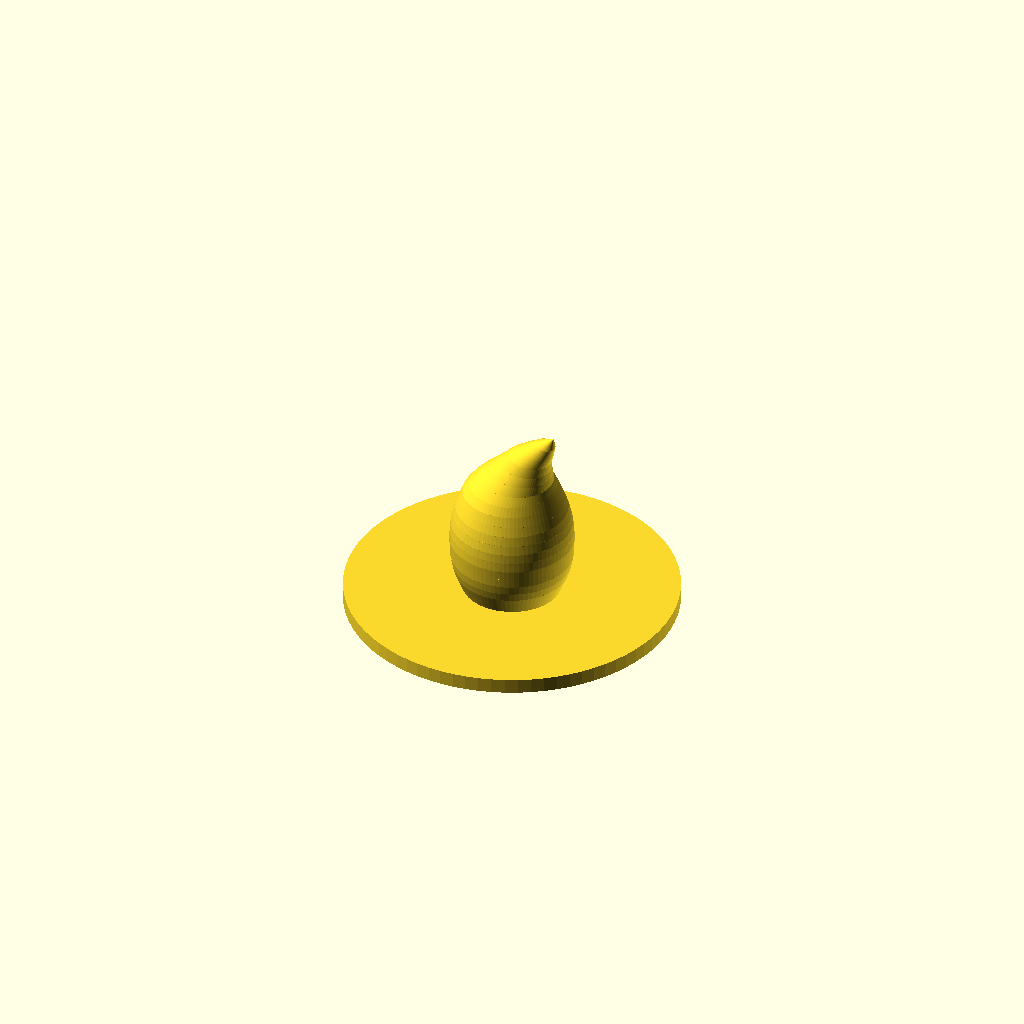
Cell 1: the model at its default parameters.
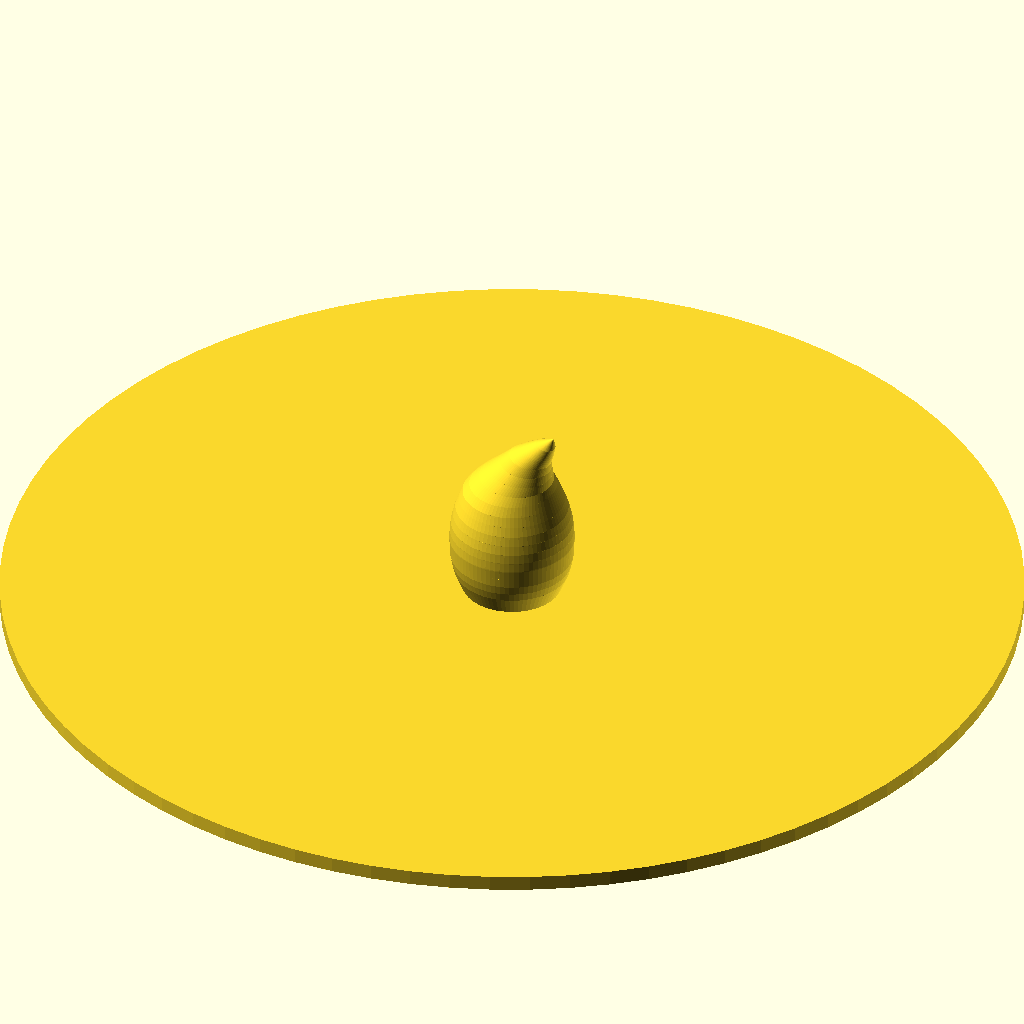
Cell 2 — tealight_diameter set to 100, the other parameters unchanged.
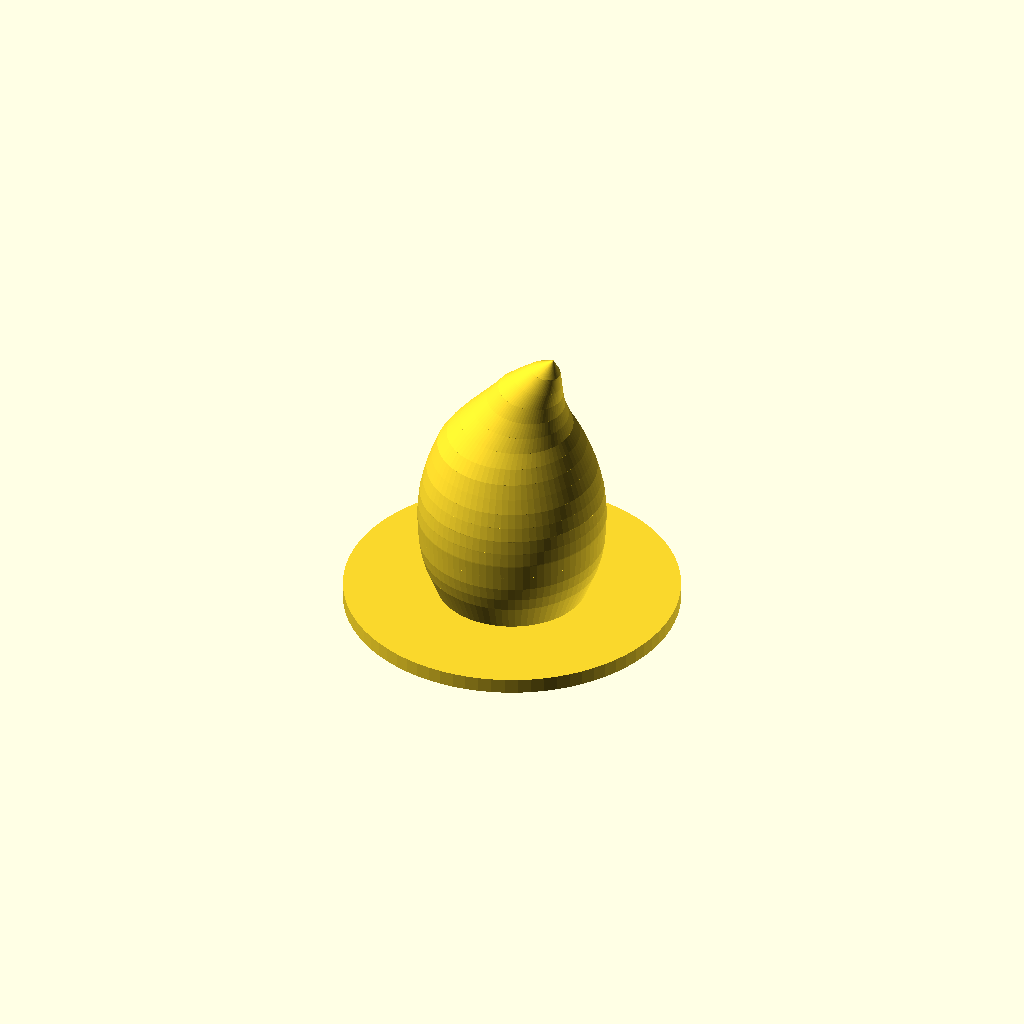
Cell 3 — led_holder_outer_diameter set to 13, the other parameters unchanged.
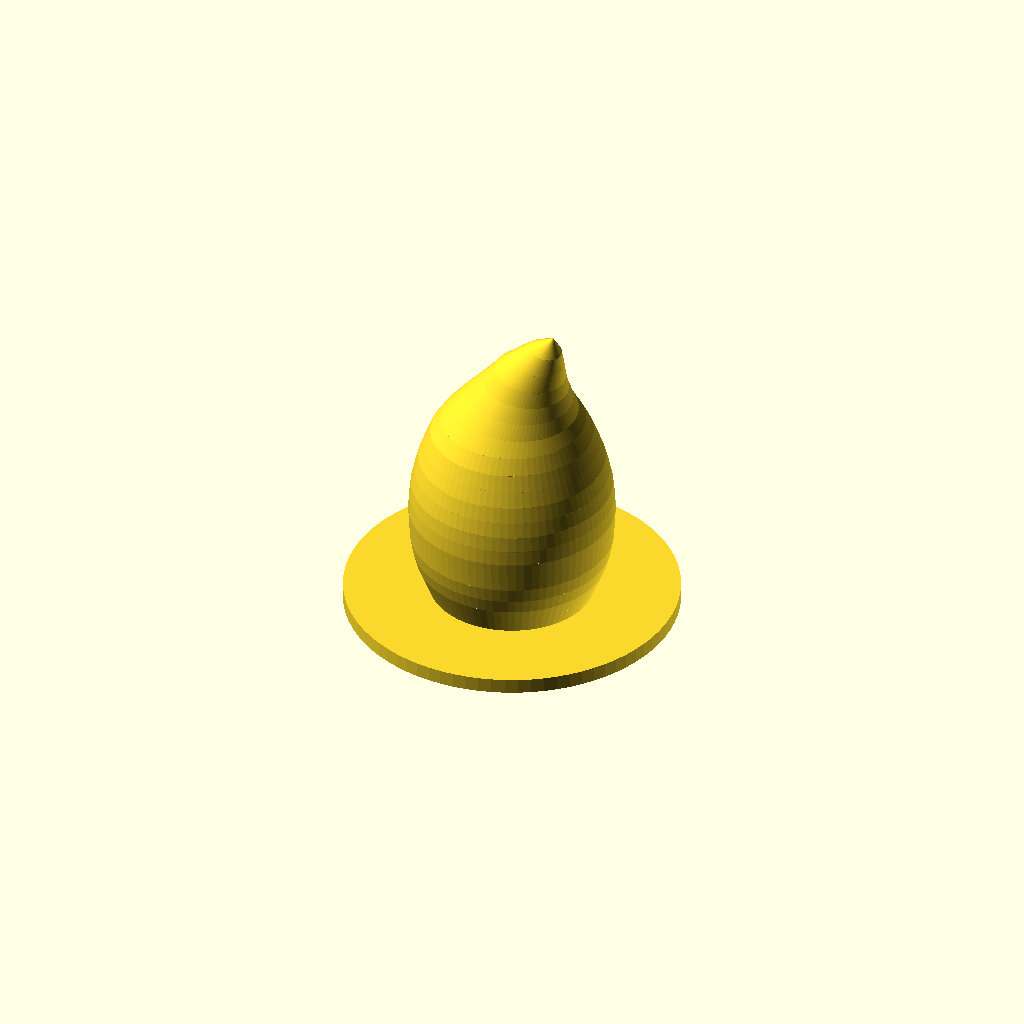
Cell 4 — nozzle_diameter set to 2, the other parameters unchanged.
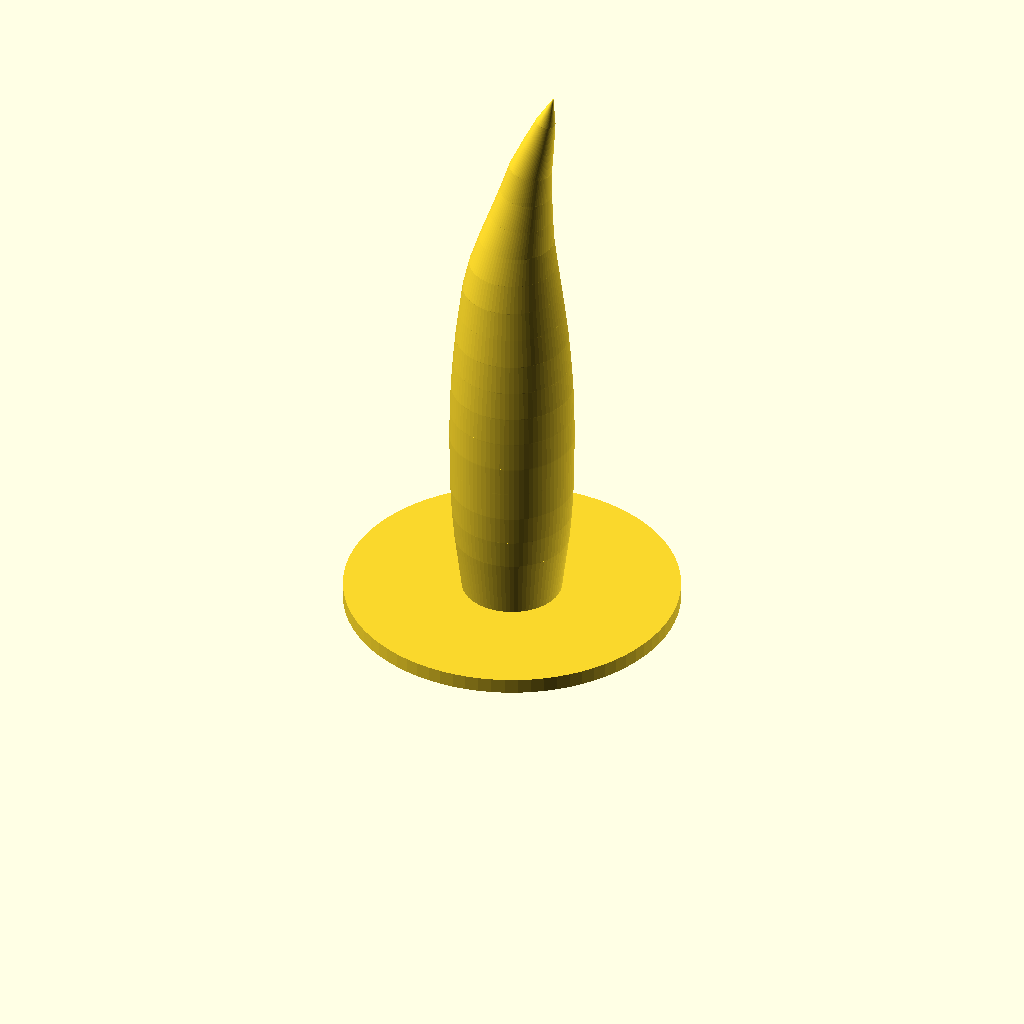
Cell 5: the same model with candle_height_diameter_ratio = 6.
All cells are drawn from one camera (rotation 55°, 0°, 25°, orthographic, colour scheme Cornfield), so only the parameter changes between them.
OpenSCAD source file candle/CandleHat.scad:
// License:  Creative Commons Attribtion-NonCommercial-ShareAlike
// http://creativecommons.org/licenses/by-nc-sa/3.0/legalcode
//
// Author: Jetty, 10th December, 2015
// Parametric Candle Hat For LED Tea Light
//

// preview[view:north, tilt:top diagonal]

// Customizer parameters
tealight_diameter			    = 33;		// [33:0.5:100.0]
led_holder_outer_diameter	    = 8.0;		// [8.0:0.1:13]
nozzle_diameter				    = 0.4;		// [0.05:0.05:2.0]
candle_height_diameter_ratio	= 1.87;		// [1.0:0.01:6.0]

/* [Hidden] */
// DO NOT CHANGE THESE
topThickness				    = 1.5;	// Thickness of the flange the candle is attached to (the top)
topLedVoidClearance		        = 0.1;


// [radiusMultipler, heightMultiplier[0-1], rotation, xTranslation ]
candleCircles 			        = [	
                                    [1.0,   0.0,  0.0,  0.0],
                                    [1.075, 0.05, 0.0,  0.0],
                                    [1.15,  0.1,  0.0,  0.0],
                                    [1.2,   0.15, 0.0,  0.0],
                                    [1.23,  0.2,  0.0,  0.0],
                                    [1.24,  0.25, 0.0,  0.0],
                                    [1.25,  0.3,  0.0,  0.0],
                                    [1.24,  0.35, 0.0,  0.0],
                                    [1.22,  0.4,  0.0,  0.0],
                                    [1.18,  0.45, 0.0,  0.0],
                                    [1.13,  0.5,  0.0,  0.0],
                                    [1.06,  0.55, 0.0,  0.0],
                                    [0.985, 0.6,  0.0,  0.0],
                                    [0.88,  0.65, 0.0,  0.15],
                                    [0.75,  0.7,  2.0,  0.5],
                                    [0.63,  0.75, 4.0,  1.0],
                                    [0.52,  0.8,  6.0,  1.5],
                                    [0.43,  0.85, 8.0,  2.0],
                                    [0.32,  0.9,  10.0, 2.8],
                                    [0.20,  0.95, 12.0, 3.6],
                                    [0.01,  1.0,  14.0, 4.4]
                                  ];
candleOuterDiameter		        = led_holder_outer_diameter + topLedVoidClearance * 2 + nozzle_diameter * 4;
candleHeight			        = candle_height_diameter_ratio * candleOuterDiameter;

manifoldCorrection = 0.02;

$fn = 80;



candleTop();



module candleTop()
{
	donut(tealight_diameter, led_holder_outer_diameter + topLedVoidClearance * 2, topThickness);

	translate( [0, 0, topThickness] )
		shapeWithRotation(candleCircles, height = candleHeight, diameter = candleOuterDiameter);
}



// diameter is the bottom starting diameter

module shapeWithRotation(circles, height, diameter)
{
	radius = diameter / 2;

	difference()
	{
		// The outershell
		for ( i = [0:len(circles)-2] )
		{
			// Negative hull implemented by multiple hull of adjacent values
			hull()
			{
				translate( [circles[i][3], 0, height * circles[i][1]] )
					rotate( [0, circles[i][2], 0] )
						cylinder( r=radius * circles[i][0], h=0.1 );
				translate( [circles[i+1][3], 0, height * circles[i + 1][1]] )
					rotate( [0, circles[i + 1][2], 0] )
						cylinder( r=radius * circles[i + 1][0], h=0.1 );
			}
		}

		// The void inside
		for ( i = [0:len(circles)-2] )
		{
			// Negative hull implemented by multiple hull of adjacent values
			translate( [0, 0, -manifoldCorrection] )
				hull()
				{
					translate( [circles[i][3], 0, height * circles[i][1]] )
						rotate( [0, circles[i][2], 0] )
							cylinder( r=(radius * circles[i][0]) - nozzle_diameter * 2, h=0.1 );
					translate( [circles[i+1][3], 0, height * circles[i + 1][1]] )
						rotate( [0, circles[i + 1][2], 0] )
							cylinder( r=(radius * circles[i + 1][0]) - nozzle_diameter * 2, h=0.1 );
				}
		}
	}
}



module donut(outerDiameter, innerDiameter, thickness)
{
	union()
	difference()
	{
		cylinder( r=outerDiameter / 2, h=thickness );
		translate( [0, 0, -manifoldCorrection] )
			cylinder( r=innerDiameter / 2, h=thickness + manifoldCorrection * 2 );
	}
}
Parameter table extracted from the source (name, type, default, range or options):
tealight_diameter: number, default 33, range 33 to 100, step 0.5
led_holder_outer_diameter: number, default 8, range 8 to 13, step 0.1
nozzle_diameter: number, default 0.4, range 0.05 to 2, step 0.05
candle_height_diameter_ratio: number, default 1.87, range 1 to 6, step 0.01
